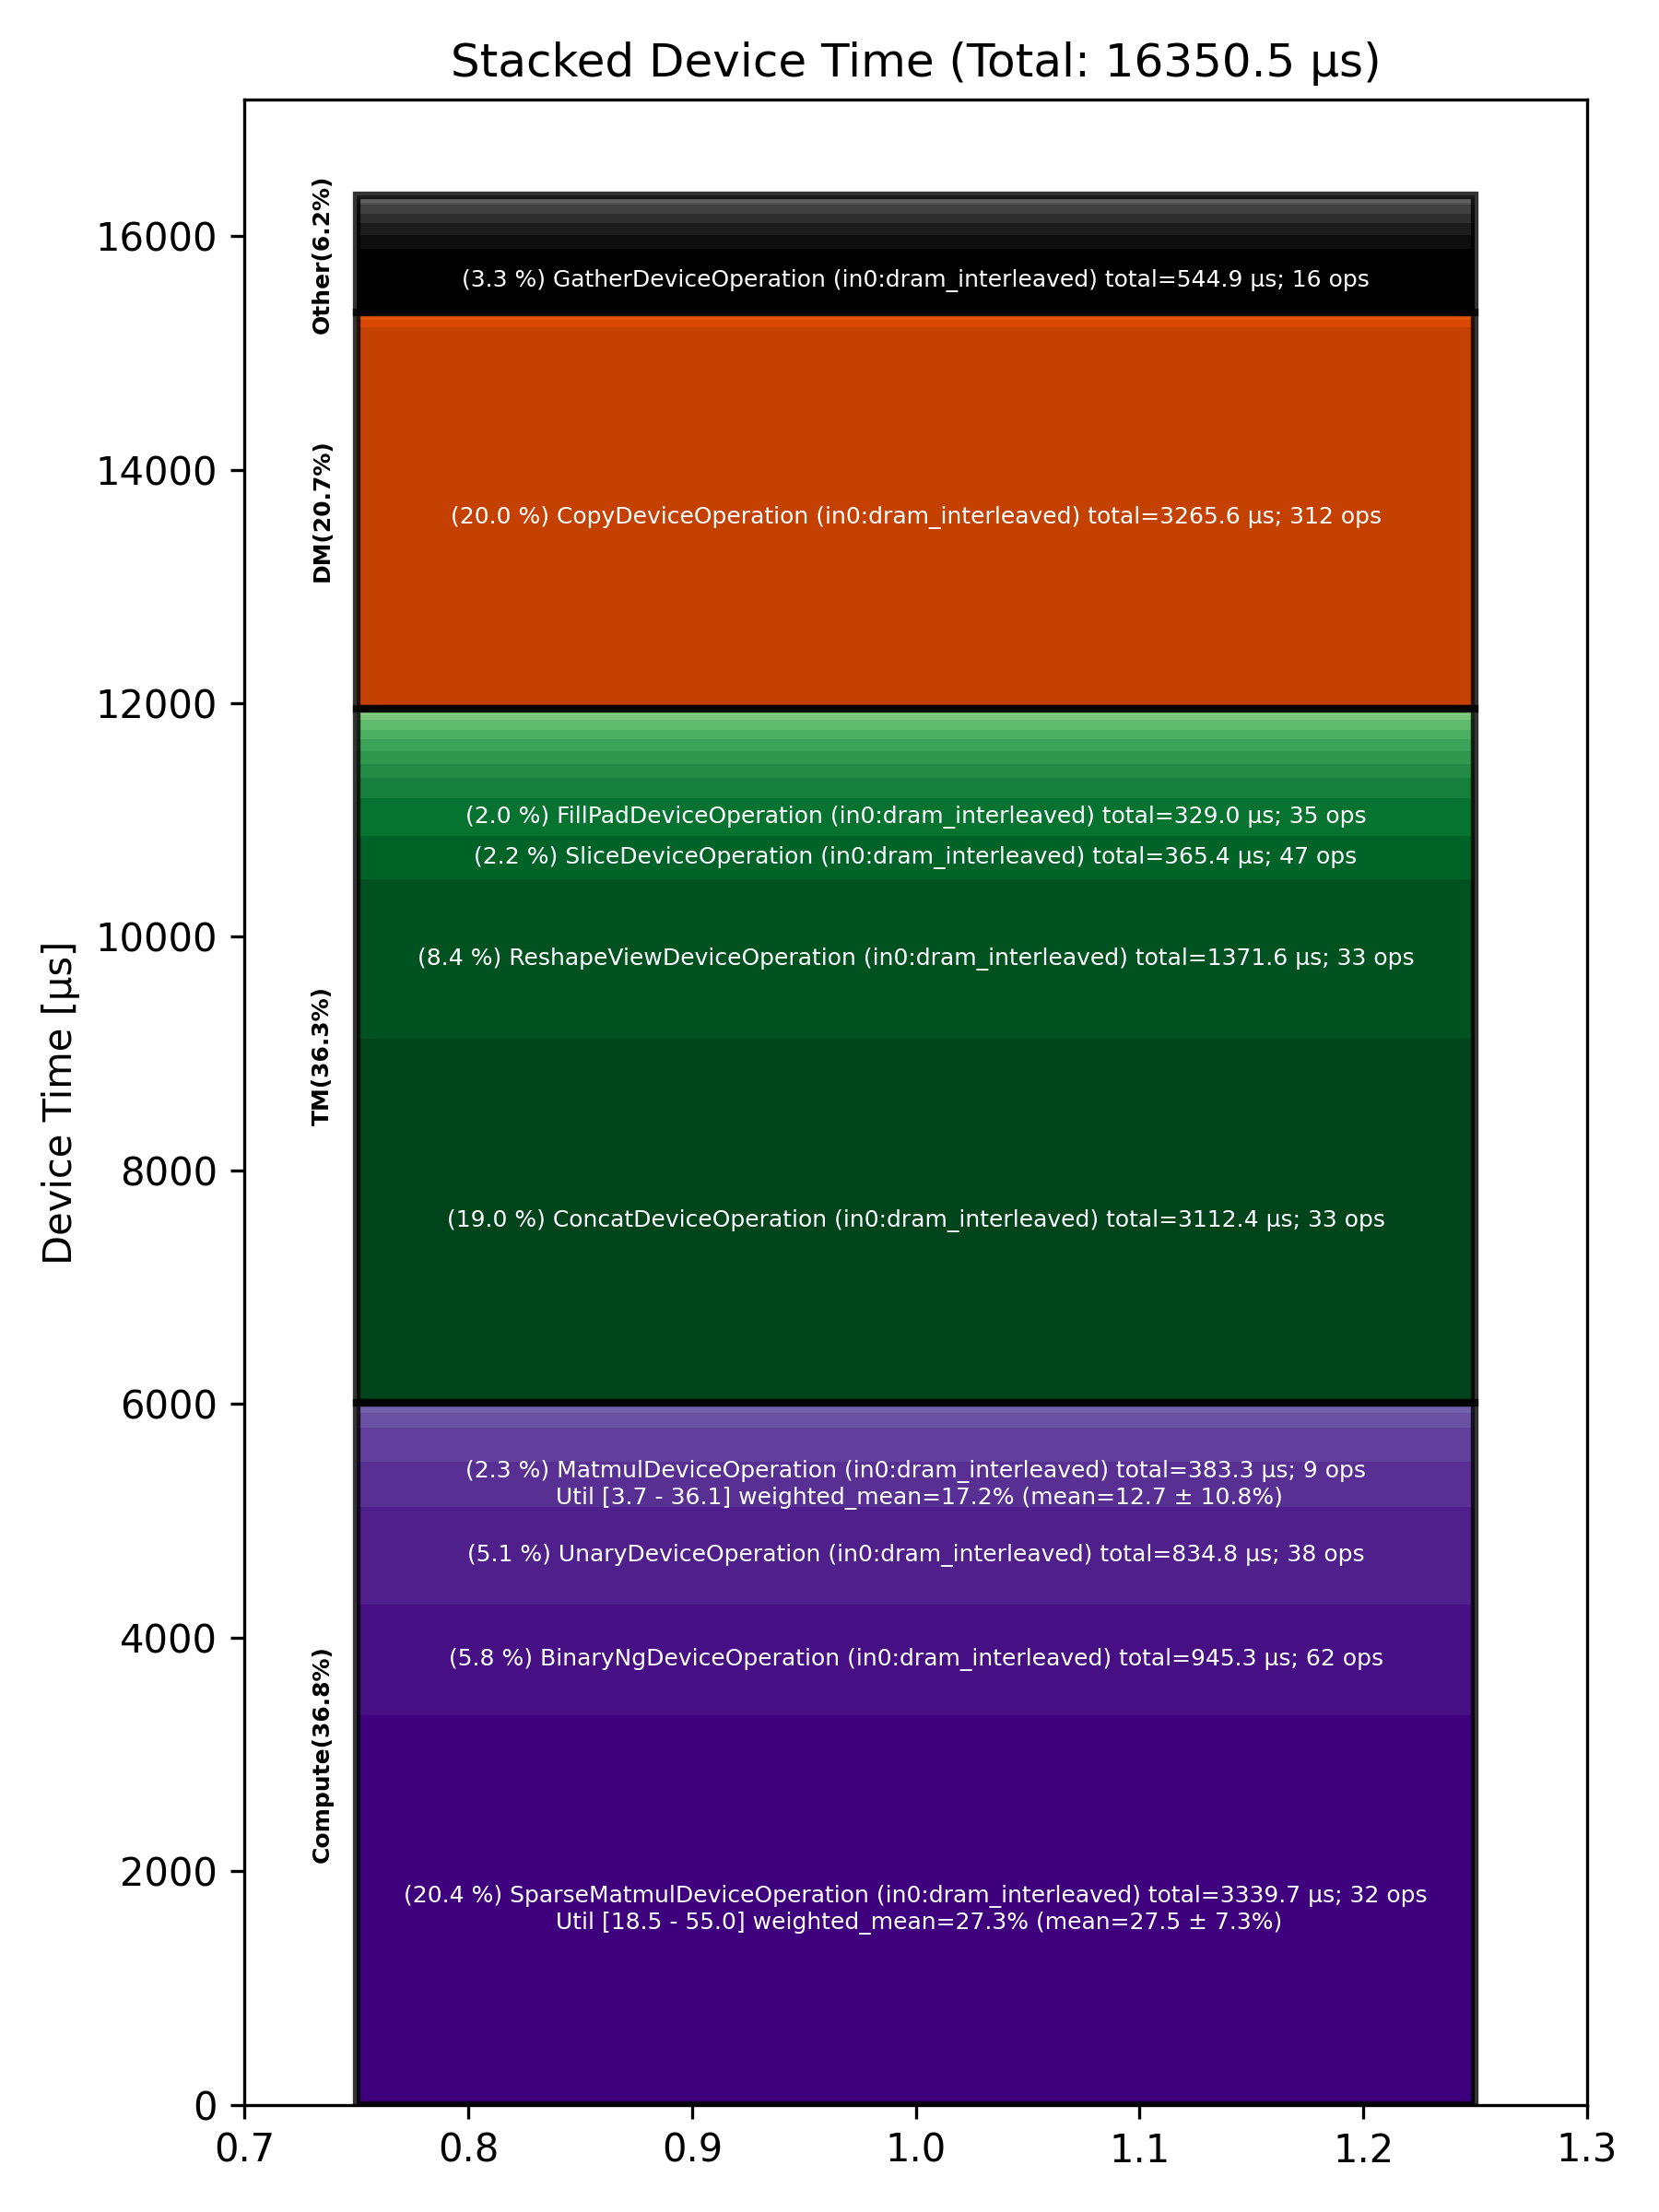

Values plotted in this chart, from the file beside it:
Total % [%], Op Code, Device Time Sum [μs], Op Count, Op Category, Min FLOPs [%], Max FLOPs [%], Mean FLOPs [%], Std FLOPs [%], Weighted Mean FLOPs [%]
20.43, SparseMatmulDeviceOperation (in0:dram_in…, 3340, 32, Compute, 18.51, 55.02, 27.48, 7.27, 27.25
19.97, CopyDeviceOperation (in0:dram_interleave…, 3266, 312, DM, , , , , 
19.04, ConcatDeviceOperation (in0:dram_interlea…, 3112, 33, TM, , , , , 
8.39, ReshapeViewDeviceOperation (in0:dram_int…, 1372, 33, TM, , , , , 
5.78, BinaryNgDeviceOperation (in0:dram_interl…, 945.3, 62, Compute, , , , , 
5.11, UnaryDeviceOperation (in0:dram_interleav…, 834.8, 38, Compute, , , , , 
3.33, GatherDeviceOperation (in0:dram_interlea…, 544.9, 16, Other, , , , , 
2.34, MatmulDeviceOperation (in0:dram_interlea…, 383.3, 9, Compute, 3.74, 36.06, 12.73, 10.76, 17.24
2.23, SliceDeviceOperation (in0:dram_interleav…, 365.4, 47, TM, , , , , 
2.01, FillPadDeviceOperation (in0:dram_interle…, 329, 35, TM, , , , , 
1.79, FastReduceNCDeviceOperation (in0:dram_in…, 292.2, 16, Compute, , , , , 
1.03, UntilizeWithUnpaddingDeviceOperation (in…, 168.4, 25, TM, , , , , 
0.81, ReduceDeviceOperation (in0:dram_interlea…, 132.5, 18, Compute, , , , , 
0.76, ChunkGdnPrepOperation (in0:dram_interlea…, 123.7, 1, Other, , , , , 
0.75, TilizeWithValPaddingDeviceOperation (in0…, 123, 6, TM, , , , , 
0.68, UntilizeDeviceOperation (in0:dram_interl…, 111.4, 3, TM, , , , , 
0.59, ChunkGdnScanOperation (in0:dram_interlea…, 96.67, 1, Other, , , , , 
0.59, ReshapeViewDeviceOperation (in0:l1_inter…, 95.99, 2, TM, , , , , 
0.51, TilizeDeviceOperation (in0:dram_interlea…, 83.67, 3, TM, , , , , 
0.51, QkvCausalConv1dSiluOperation (in0:dram_i…, 83.48, 1, Other, , , , , 
0.51, PermuteDeviceOperation (in0:dram_interle…, 82.69, 17, TM, , , , , 
0.47, TopKDeviceOperation (in0:dram_interleave…, 76.49, 1, Other, , , , , 
0.39, AllGatherDeviceOperation (in0:dram_inter…, 64.42, 5, DM, , , , , 
0.31, BinaryNgDeviceOperation (in0:l1_interlea…, 50.15, 1, Compute, , , , , 
0.25, RepeatDeviceOperation (in0:dram_interlea…, 40.07, 2, TM, , , , , 
0.19, TypecastDeviceOperation (in0:dram_interl…, 30.53, 4, TM, , , , , 
0.17, LayerNormDeviceOperation (in0:dram_inter…, 27.55, 1, Compute, , , , , 
0.16, ReduceScatterDeviceOperation (in0:dram_i…, 25.78, 1, DM, , , , , 
0.12, LayerNormPreAllGatherDeviceOperation (in…, 19.11, 1, Other, , , , , 
0.11, LayerNormPostAllGatherDeviceOperation (i…, 18.31, 1, Other, , , , , 
0.11, ReduceScatterDeviceOperation (in0:l1_int…, 17.44, 2, DM, , , , , 
0.09, LayerNormPreAllGatherDeviceOperation (in…, 14.63, 1, Other, , , , , 
0.09, LayerNormPostAllGatherDeviceOperation (i…, 14.35, 1, Other, , , , , 
0.08, ScatterDeviceOperation (in0:dram_interle…, 12.54, 1, Other, , , , , 
0.06, PadDeviceOperation (in0:dram_interleaved…, 10.62, 1, TM, , , , , 
0.06, AllGatherDeviceOperation (in0:l1_interle…, 9.48, 1, DM, , , , , 
0.05, TernaryDeviceOperation (in0:dram_interle…, 7.87, 1, TM, , , , , 
0.04, CloneOperation (in0:dram_interleaved), 6.98, 1, DM, , , , , 
0.04, SoftmaxDeviceOperation (in0:dram_interle…, 6.35, 1, Compute, , , , , 
0.04, TernaryDeviceOperation (in0:l1_interleav…, 6.03, 1, TM, , , , , 
0.02, UntilizeCodegenDeviceOperation (in0:dram…, 3.19, 1, Other, , , , , 
0.02, TransposeDeviceOperation (in0:dram_inter…, 2.88, 2, TM, , , , , 
